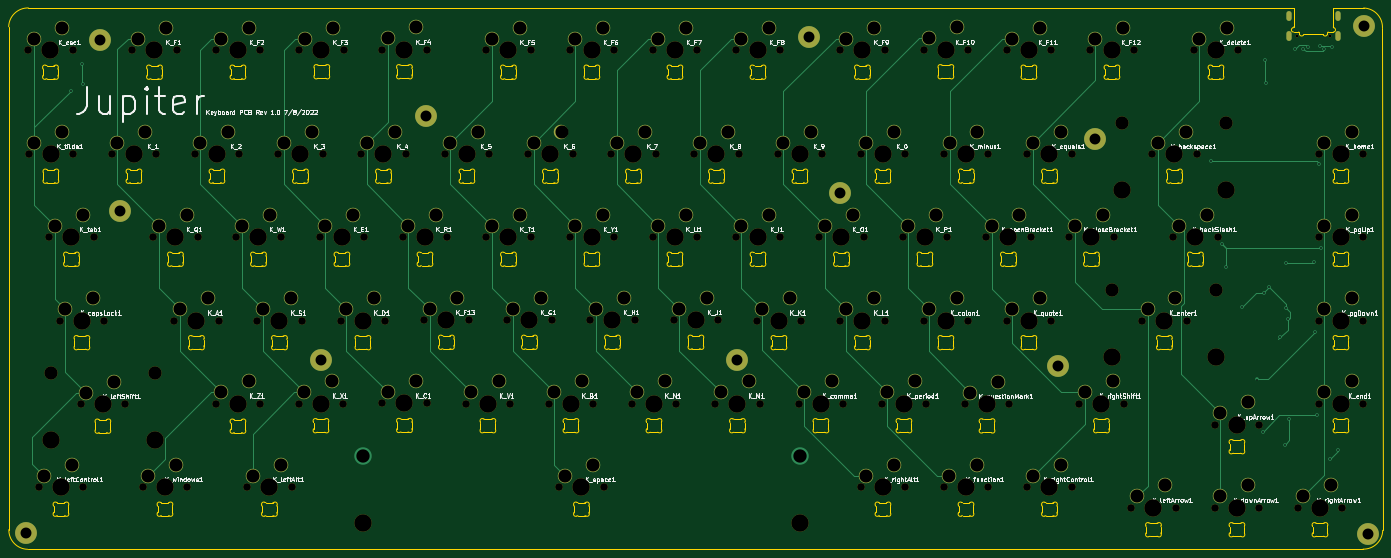
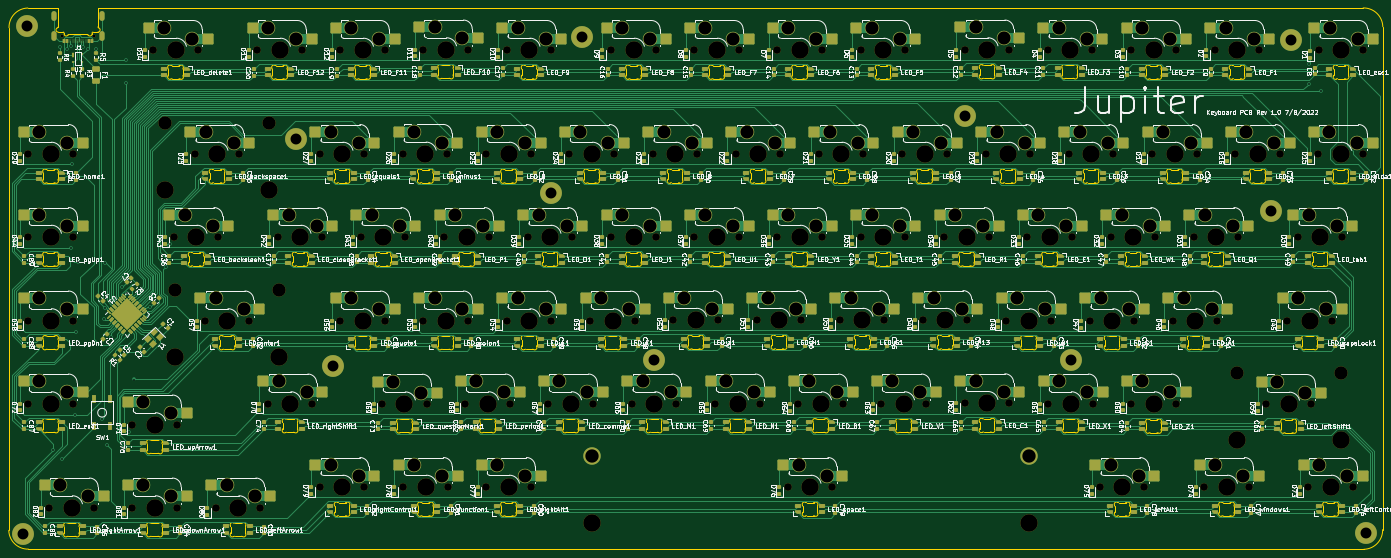
Circuit board: 11 layer files. Board 314.4 x 123.9 mm.
- bottom_copper: Jupiter-B_Cu.gbr (184644 bytes)
- bottom_mask: Jupiter-B_Mask.gbr (50137 bytes)
- paste: Jupiter-B_Paste.gbr (36565 bytes)
- bottom_silk: Jupiter-B_Silkscreen.gbr (433171 bytes)
- outline: Jupiter-Edge_Cuts.gbr (99132 bytes)
- top_copper: Jupiter-F_Cu.gbr (24170 bytes)
- top_mask: Jupiter-F_Mask.gbr (15437 bytes)
- paste: Jupiter-F_Paste.gbr (454 bytes)
- top_silk: Jupiter-F_Silkscreen.gbr (123011 bytes)
- drill: Jupiter-NPTH.drl (4806 bytes)
- drill: Jupiter-PTH.drl (4205 bytes)

=== bottom_copper: Jupiter-B_Cu.gbr (184644 bytes, source omitted) ===
=== bottom_mask: Jupiter-B_Mask.gbr (50137 bytes, source omitted) ===
=== paste: Jupiter-B_Paste.gbr (36565 bytes, source omitted) ===
=== bottom_silk: Jupiter-B_Silkscreen.gbr (433171 bytes, source omitted) ===
=== outline: Jupiter-Edge_Cuts.gbr (99132 bytes, source omitted) ===
=== top_copper: Jupiter-F_Cu.gbr (24170 bytes, source omitted) ===
=== top_mask: Jupiter-F_Mask.gbr (15437 bytes, source omitted) ===
=== paste: Jupiter-F_Paste.gbr ===
%TF.GenerationSoftware,KiCad,Pcbnew,(6.0.6)*%
%TF.CreationDate,2022-08-08T11:29:03-04:00*%
%TF.ProjectId,Jupiter,4a757069-7465-4722-9e6b-696361645f70,rev?*%
%TF.SameCoordinates,Original*%
%TF.FileFunction,Paste,Top*%
%TF.FilePolarity,Positive*%
%FSLAX46Y46*%
G04 Gerber Fmt 4.6, Leading zero omitted, Abs format (unit mm)*
G04 Created by KiCad (PCBNEW (6.0.6)) date 2022-08-08 11:29:03*
%MOMM*%
%LPD*%
G01*
G04 APERTURE LIST*
G04 APERTURE END LIST*
M02*

=== top_silk: Jupiter-F_Silkscreen.gbr (123011 bytes, source omitted) ===
=== drill: Jupiter-NPTH.drl ===
M48
; DRILL file {KiCad (6.0.6)} date Mon Aug  8 11:29:22 2022
; FORMAT={-:-/ absolute / inch / decimal}
; #@! TF.CreationDate,2022-08-08T11:29:22-04:00
; #@! TF.GenerationSoftware,Kicad,Pcbnew,(6.0.6)
; #@! TF.FileFunction,NonPlated,1,2,NPTH
FMAT,2
INCH
; #@! TA.AperFunction,NonPlated,NPTH,ComponentDrill
T1C0.0256
; #@! TA.AperFunction,NonPlated,NPTH,ComponentDrill
T2C0.0689
; #@! TA.AperFunction,NonPlated,NPTH,ComponentDrill
T3C0.1200
; #@! TA.AperFunction,NonPlated,NPTH,ComponentDrill
T4C0.1570
%
G90
G05
T1
X13.8173Y-2.9135
X14.1126Y-2.9135
T2
X2.3866Y-3.0394
X2.3906Y-3.9764
X2.4811Y-6.9764
X2.5756Y-4.7244
X2.6701Y-5.4764
X2.7866Y-3.0394
X2.7906Y-3.9764
X2.8591Y-6.2283
X2.8811Y-6.9764
X2.9756Y-4.7244
X3.0701Y-5.4764
X3.1386Y-3.9764
X3.2591Y-6.2283
X3.3236Y-3.0394
X3.4181Y-6.9764
X3.5126Y-4.7244
X3.5386Y-3.9764
X3.7016Y-5.4764
X3.7236Y-3.0394
X3.8181Y-6.9764
X3.8866Y-3.9764
X3.9126Y-4.7244
X4.0756Y-3.0394
X4.0756Y-6.2244
X4.1016Y-5.4764
X4.2606Y-4.7244
X4.2866Y-3.9764
X4.3591Y-6.9764
X4.4496Y-5.4764
X4.4756Y-3.0394
X4.4756Y-6.2244
X4.6386Y-3.9764
X4.6606Y-4.7244
X4.7591Y-6.9764
X4.8236Y-6.2244
X4.8276Y-3.0394
X4.8496Y-5.4764
X5.0126Y-4.7244
X5.0386Y-3.9764
X5.2016Y-5.4764
X5.2236Y-6.2244
X5.2276Y-3.0394
X5.3866Y-3.9764
X5.4126Y-4.7244
X5.5756Y-3.0354
X5.576Y-6.222
X5.6016Y-5.4764
X5.7606Y-4.7244
X5.7866Y-3.9764
X5.9535Y-5.4724
X5.9756Y-3.0354
X5.976Y-6.222
X6.1386Y-3.9764
X6.1606Y-4.7244
X6.3276Y-6.2244
X6.3535Y-5.4724
X6.5126Y-3.0394
X6.5126Y-4.7244
X6.5386Y-3.9764
X6.7016Y-5.4724
X6.7276Y-6.2244
X6.8906Y-3.9764
X6.9126Y-3.0394
X6.9126Y-4.7244
X7.0756Y-6.2244
X7.1016Y-5.4724
X7.1701Y-6.9764
X7.2646Y-3.0394
X7.2646Y-4.7244
X7.2906Y-3.9764
X7.4496Y-5.4724
X7.4756Y-6.2244
X7.5701Y-6.9764
X7.6386Y-3.9764
X7.6646Y-3.0394
X7.6646Y-4.7244
X7.8236Y-6.2244
X7.8496Y-5.4724
X8.0126Y-3.0394
X8.0126Y-4.7244
X8.0386Y-3.9764
X8.2016Y-5.4724
X8.2236Y-6.2244
X8.3866Y-3.9764
X8.4126Y-3.0394
X8.4126Y-4.7244
X8.5756Y-6.2244
X8.6016Y-5.4724
X8.7606Y-3.0394
X8.7606Y-4.7244
X8.7866Y-3.9764
X8.9496Y-5.4764
X8.9756Y-6.2244
X9.1386Y-3.9764
X9.1606Y-3.0394
X9.1606Y-4.7244
X9.3276Y-6.2244
X9.3496Y-5.4764
X9.5126Y-4.7244
X9.5386Y-3.9764
X9.7016Y-3.0394
X9.7016Y-5.4764
X9.7276Y-6.2244
X9.8866Y-3.9764
X9.8866Y-6.9764
X9.9126Y-4.7244
X10.0756Y-6.2244
X10.1016Y-3.0394
X10.1016Y-5.4764
X10.2646Y-4.7244
X10.2866Y-3.9764
X10.2866Y-6.9764
X10.4535Y-3.0354
X10.4535Y-5.4764
X10.4756Y-6.2244
X10.6346Y-6.9764
X10.6366Y-3.9756
X10.6646Y-4.7244
X10.824Y-6.226
X10.8535Y-3.0354
X10.8535Y-5.4764
X11.0165Y-4.7244
X11.0346Y-6.9764
X11.0366Y-3.9756
X11.2016Y-3.0394
X11.2016Y-5.4764
X11.224Y-6.226
X11.3866Y-3.9764
X11.3866Y-6.9764
X11.4165Y-4.7244
X11.6016Y-3.0394
X11.6016Y-5.4764
X11.7646Y-4.7244
X11.7866Y-3.9764
X11.7866Y-6.9764
X11.8551Y-6.2244
X11.9496Y-3.0394
X12.1646Y-4.7244
X12.2551Y-6.2244
X12.3236Y-7.1614
X12.3496Y-3.0394
X12.422Y-5.4764
X12.5126Y-3.9764
X12.7016Y-4.7244
X12.7236Y-7.1614
X12.822Y-5.4764
X12.8866Y-3.0394
X12.9126Y-3.9764
X13.0756Y-6.4134
X13.0756Y-7.1614
X13.1016Y-4.7244
X13.2866Y-3.0394
X13.4756Y-6.4134
X13.4756Y-7.1614
X13.8236Y-7.1614
X14.0126Y-3.9764
X14.0126Y-4.7244
X14.0126Y-5.4764
X14.0126Y-6.2244
X14.2236Y-7.1614
X14.4126Y-3.9764
X14.4126Y-4.7244
X14.4126Y-5.4764
X14.4126Y-6.2244
T3
X2.5903Y-5.9533
X3.5278Y-5.9533
X12.1533Y-5.2014
X12.2438Y-3.7014
X13.0908Y-5.2014
X13.1813Y-3.7014
T4
X2.5866Y-3.0394
X2.5903Y-6.5533
X2.5906Y-3.9764
X2.6811Y-6.9764
X2.7756Y-4.7244
X2.8701Y-5.4764
X3.0591Y-6.2283
X3.3386Y-3.9764
X3.5236Y-3.0394
X3.5278Y-6.5533
X3.6181Y-6.9764
X3.7126Y-4.7244
X3.9016Y-5.4764
X4.0866Y-3.9764
X4.2756Y-3.0394
X4.2756Y-6.2244
X4.4606Y-4.7244
X4.5591Y-6.9764
X4.6496Y-5.4764
X4.8386Y-3.9764
X5.0236Y-6.2244
X5.0276Y-3.0394
X5.2126Y-4.7244
X5.4013Y-7.3014
X5.4016Y-5.4764
X5.5866Y-3.9764
X5.7756Y-3.0354
X5.776Y-6.222
X5.9606Y-4.7244
X6.1535Y-5.4724
X6.3386Y-3.9764
X6.5276Y-6.2244
X6.7126Y-3.0394
X6.7126Y-4.7244
X6.9016Y-5.4724
X7.0906Y-3.9764
X7.2756Y-6.2244
X7.3701Y-6.9764
X7.4646Y-3.0394
X7.4646Y-4.7244
X7.6496Y-5.4724
X7.8386Y-3.9764
X8.0236Y-6.2244
X8.2126Y-3.0394
X8.2126Y-4.7244
X8.4016Y-5.4724
X8.5866Y-3.9764
X8.7756Y-6.2244
X8.9606Y-3.0394
X8.9606Y-4.7244
X9.1496Y-5.4764
X9.3386Y-3.9764
X9.3388Y-7.3014
X9.5276Y-6.2244
X9.7126Y-4.7244
X9.9016Y-3.0394
X9.9016Y-5.4764
X10.0866Y-3.9764
X10.0866Y-6.9764
X10.2756Y-6.2244
X10.4646Y-4.7244
X10.6535Y-3.0354
X10.6535Y-5.4764
X10.8346Y-6.9764
X10.8366Y-3.9756
X11.024Y-6.226
X11.2165Y-4.7244
X11.4016Y-3.0394
X11.4016Y-5.4764
X11.5866Y-3.9764
X11.5866Y-6.9764
X11.9646Y-4.7244
X12.0551Y-6.2244
X12.1496Y-3.0394
X12.1533Y-5.8014
X12.2438Y-4.3014
X12.5236Y-7.1614
X12.622Y-5.4764
X12.7126Y-3.9764
X12.9016Y-4.7244
X13.0866Y-3.0394
X13.0908Y-5.8014
X13.1813Y-4.3014
X13.2756Y-6.4134
X13.2756Y-7.1614
X14.0236Y-7.1614
X14.2126Y-3.9764
X14.2126Y-4.7244
X14.2126Y-5.4764
X14.2126Y-6.2244
T0
M30

=== drill: Jupiter-PTH.drl ===
M48
; DRILL file {KiCad (6.0.6)} date Mon Aug  8 11:29:22 2022
; FORMAT={-:-/ absolute / inch / decimal}
; #@! TF.CreationDate,2022-08-08T11:29:22-04:00
; #@! TF.GenerationSoftware,Kicad,Pcbnew,(6.0.6)
; #@! TF.FileFunction,Plated,1,2,PTH
FMAT,2
INCH
; #@! TA.AperFunction,Plated,PTH,ViaDrill
T1C0.0157
; #@! TA.AperFunction,Plated,PTH,ComponentDrill
T2C0.0236
; #@! TA.AperFunction,Plated,PTH,ComponentDrill
T3C0.0984
; #@! TA.AperFunction,Plated,PTH,ComponentDrill
T4C0.1181
; #@! TA.AperFunction,Plated,PTH,ComponentDrill
T5C0.1200
%
G90
G05
T1
X2.7677Y-3.4094
X2.874Y-3.1693
X2.878Y-3.3425
X13.0433Y-4.0433
X13.1378Y-4.7835
X13.1732Y-4.9921
X13.3189Y-5.3543
X13.4606Y-6.0079
X13.5079Y-6.4764
X13.5197Y-5.2244
X13.5315Y-3.1339
X13.5354Y-3.3386
X13.5669Y-5.1732
X13.6658Y-5.6294
X13.7047Y-6.5994
X13.7205Y-4.9598
X13.721Y-5.3666
X13.7323Y-5.4646
X13.748Y-6.3622
X13.8031Y-3.0276
X13.874Y-3.0276
X13.9173Y-3.0118
X13.9689Y-4.9512
X13.9803Y-5.5827
X13.9961Y-6.3268
X14.0157Y-4.063
X14.0239Y-3.0057
X14.0315Y-4.8268
X14.0624Y-3.0342
X14.1114Y-6.7252
X14.1299Y-3.0118
X14.1882Y-6.6406
T3
X2.3661Y-7.3898
X3.0354Y-2.9528
X3.2165Y-4.4882
X5.0236Y-5.8307
X5.9724Y-3.6378
X8.7756Y-5.8307
X9.4213Y-2.9213
X9.7008Y-4.3307
X11.6654Y-5.8858
X12.0Y-3.8386
X14.4213Y-2.8189
X14.4567Y-7.3976
T4
X2.4366Y-2.9394
X2.4406Y-3.8764
X2.5311Y-6.8764
X2.6256Y-4.6244
X2.6866Y-2.8394
X2.6906Y-3.7764
X2.7201Y-5.3764
X2.7811Y-6.7764
X2.8756Y-4.5244
X2.9091Y-6.1283
X2.9701Y-5.2764
X3.1591Y-6.0283
X3.1886Y-3.8764
X3.3736Y-2.9394
X3.4386Y-3.7764
X3.4681Y-6.8764
X3.5626Y-4.6244
X3.6236Y-2.8394
X3.7181Y-6.7764
X3.7516Y-5.3764
X3.8126Y-4.5244
X3.9366Y-3.8764
X4.0016Y-5.2764
X4.1256Y-2.9394
X4.1256Y-6.1244
X4.1866Y-3.7764
X4.3106Y-4.6244
X4.3756Y-2.8394
X4.3756Y-6.0244
X4.4091Y-6.8764
X4.4996Y-5.3764
X4.5606Y-4.5244
X4.6591Y-6.7764
X4.6886Y-3.8764
X4.7496Y-5.2764
X4.8736Y-6.1244
X4.8776Y-2.9394
X4.9386Y-3.7764
X5.0626Y-4.6244
X5.1236Y-6.0244
X5.1276Y-2.8394
X5.2516Y-5.3764
X5.3126Y-4.5244
X5.4366Y-3.8764
X5.5016Y-5.2764
X5.6256Y-2.9354
X5.626Y-6.122
X5.6866Y-3.7764
X5.8106Y-4.6244
X5.8756Y-2.8354
X5.876Y-6.022
X6.0035Y-5.3724
X6.0606Y-4.5244
X6.1886Y-3.8764
X6.2535Y-5.2724
X6.3776Y-6.1244
X6.4386Y-3.7764
X6.5626Y-2.9394
X6.5626Y-4.6244
X6.6276Y-6.0244
X6.7516Y-5.3724
X6.8126Y-2.8394
X6.8126Y-4.5244
X6.9406Y-3.8764
X7.0016Y-5.2724
X7.1256Y-6.1244
X7.1906Y-3.7764
X7.2201Y-6.8764
X7.3146Y-2.9394
X7.3146Y-4.6244
X7.3756Y-6.0244
X7.4701Y-6.7764
X7.4996Y-5.3724
X7.5646Y-2.8394
X7.5646Y-4.5244
X7.6886Y-3.8764
X7.7496Y-5.2724
X7.8736Y-6.1244
X7.9386Y-3.7764
X8.0626Y-2.9394
X8.0626Y-4.6244
X8.1236Y-6.0244
X8.2516Y-5.3724
X8.3126Y-2.8394
X8.3126Y-4.5244
X8.4366Y-3.8764
X8.5016Y-5.2724
X8.6256Y-6.1244
X8.6866Y-3.7764
X8.8106Y-2.9394
X8.8106Y-4.6244
X8.8756Y-6.0244
X8.9996Y-5.3764
X9.0606Y-2.8394
X9.0606Y-4.5244
X9.1886Y-3.8764
X9.2496Y-5.2764
X9.3776Y-6.1244
X9.4386Y-3.7764
X9.5626Y-4.6244
X9.6276Y-6.0244
X9.7516Y-2.9394
X9.7516Y-5.3764
X9.8126Y-4.5244
X9.9366Y-3.8764
X9.9366Y-6.8764
X10.0016Y-2.8394
X10.0016Y-5.2764
X10.1256Y-6.1244
X10.1866Y-3.7764
X10.1866Y-6.7764
X10.3146Y-4.6244
X10.3756Y-6.0244
X10.5035Y-2.9354
X10.5035Y-5.3764
X10.5646Y-4.5244
X10.6846Y-6.8764
X10.6866Y-3.8756
X10.7535Y-2.8354
X10.7535Y-5.2764
X10.874Y-6.126
X10.9346Y-6.7764
X10.9366Y-3.7756
X11.0665Y-4.6244
X11.124Y-6.026
X11.2516Y-2.9394
X11.2516Y-5.3764
X11.3165Y-4.5244
X11.4366Y-3.8764
X11.4366Y-6.8764
X11.5016Y-2.8394
X11.5016Y-5.2764
X11.6866Y-3.7764
X11.6866Y-6.7764
X11.8146Y-4.6244
X11.9051Y-6.1244
X11.9996Y-2.9394
X12.0646Y-4.5244
X12.1551Y-6.0244
X12.2496Y-2.8394
X12.3736Y-7.0614
X12.472Y-5.3764
X12.5626Y-3.8764
X12.6236Y-6.9614
X12.722Y-5.2764
X12.7516Y-4.6244
X12.8126Y-3.7764
X12.9366Y-2.9394
X13.0016Y-4.5244
X13.1256Y-6.3134
X13.1256Y-7.0614
X13.1866Y-2.8394
X13.3756Y-6.2134
X13.3756Y-6.9614
X13.8736Y-7.0614
X14.0626Y-3.8764
X14.0626Y-4.6244
X14.0626Y-5.3764
X14.0626Y-6.1244
X14.1236Y-6.9614
X14.3126Y-3.7764
X14.3126Y-4.5244
X14.3126Y-5.2764
X14.3126Y-6.0244
T5
X5.4013Y-6.7014
X9.3388Y-6.7014
T2
G00X13.7447Y-2.7499
M15
G01X13.7447Y-2.7086
M16
G05
G00X13.7455Y-2.931
M15
G01X13.7455Y-2.8897
M16
G05
G00X14.1837Y-2.7499
M15
G01X14.1837Y-2.7086
M16
G05
G00X14.1844Y-2.931
M15
G01X14.1844Y-2.8897
M16
G05
T0
M30
